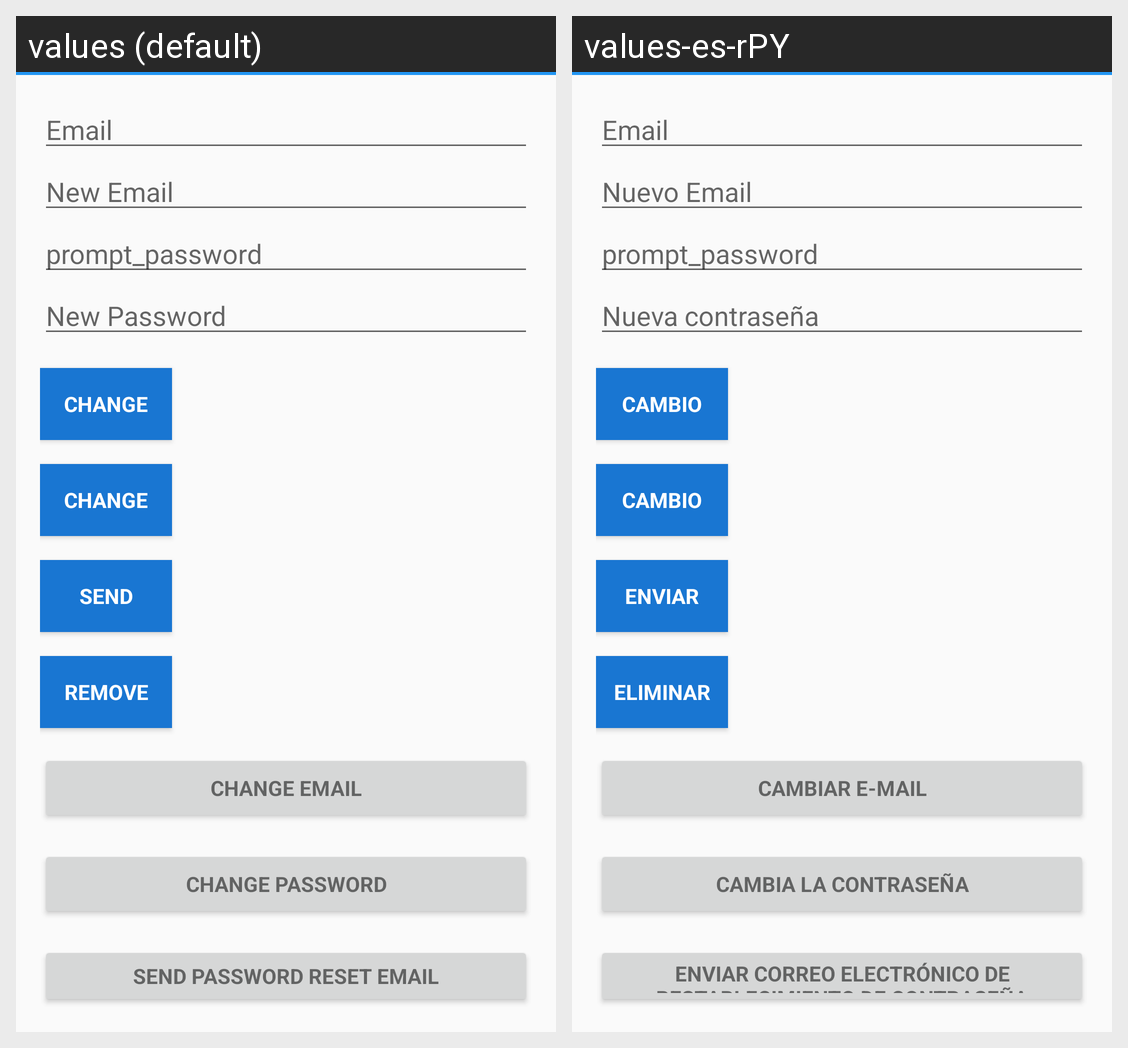

Here is an Android app screen in its default locale and in the app's own translations. Write out the translated-string differences for the strings that appear on this screen.
Android screen res/layout/content_main_perfil.xml rendered under 2 locales, left to right: values (default), values-es-rPY. Device: Nexus 5 (rendered at 1080×1920; each locale shown at half size, 540×960, under a caption strip naming it); theme AppTheme.
Strings drawn on this screen, with the default value and each locale's value (text and hints the layout hard-codes, and strings that could not be matched under every locale, appear in the picture but are not listed):

hint_email
  values: Email
  values-es-rPY: Email

hint_new_email
  values: New Email
  values-es-rPY: Nuevo Email

prompt_password
  values: prompt_password
  values-es-rPY: prompt_password

new_pass
  values: New Password
  values-es-rPY: Nueva contraseña

btn_change
  values: Change
  values-es-rPY: Cambio

btn_send
  values: Send
  values-es-rPY: Enviar

btn_remove
  values: Remove
  values-es-rPY: Eliminar

change_email
  values: Change Email
  values-es-rPY: Cambiar e-mail

change_password
  values: Change Password
  values-es-rPY: Cambia la contraseña

send_password_reset_email
  values: Send Password reset email
  values-es-rPY: Enviar correo electrónico de restablecimiento de contraseña
